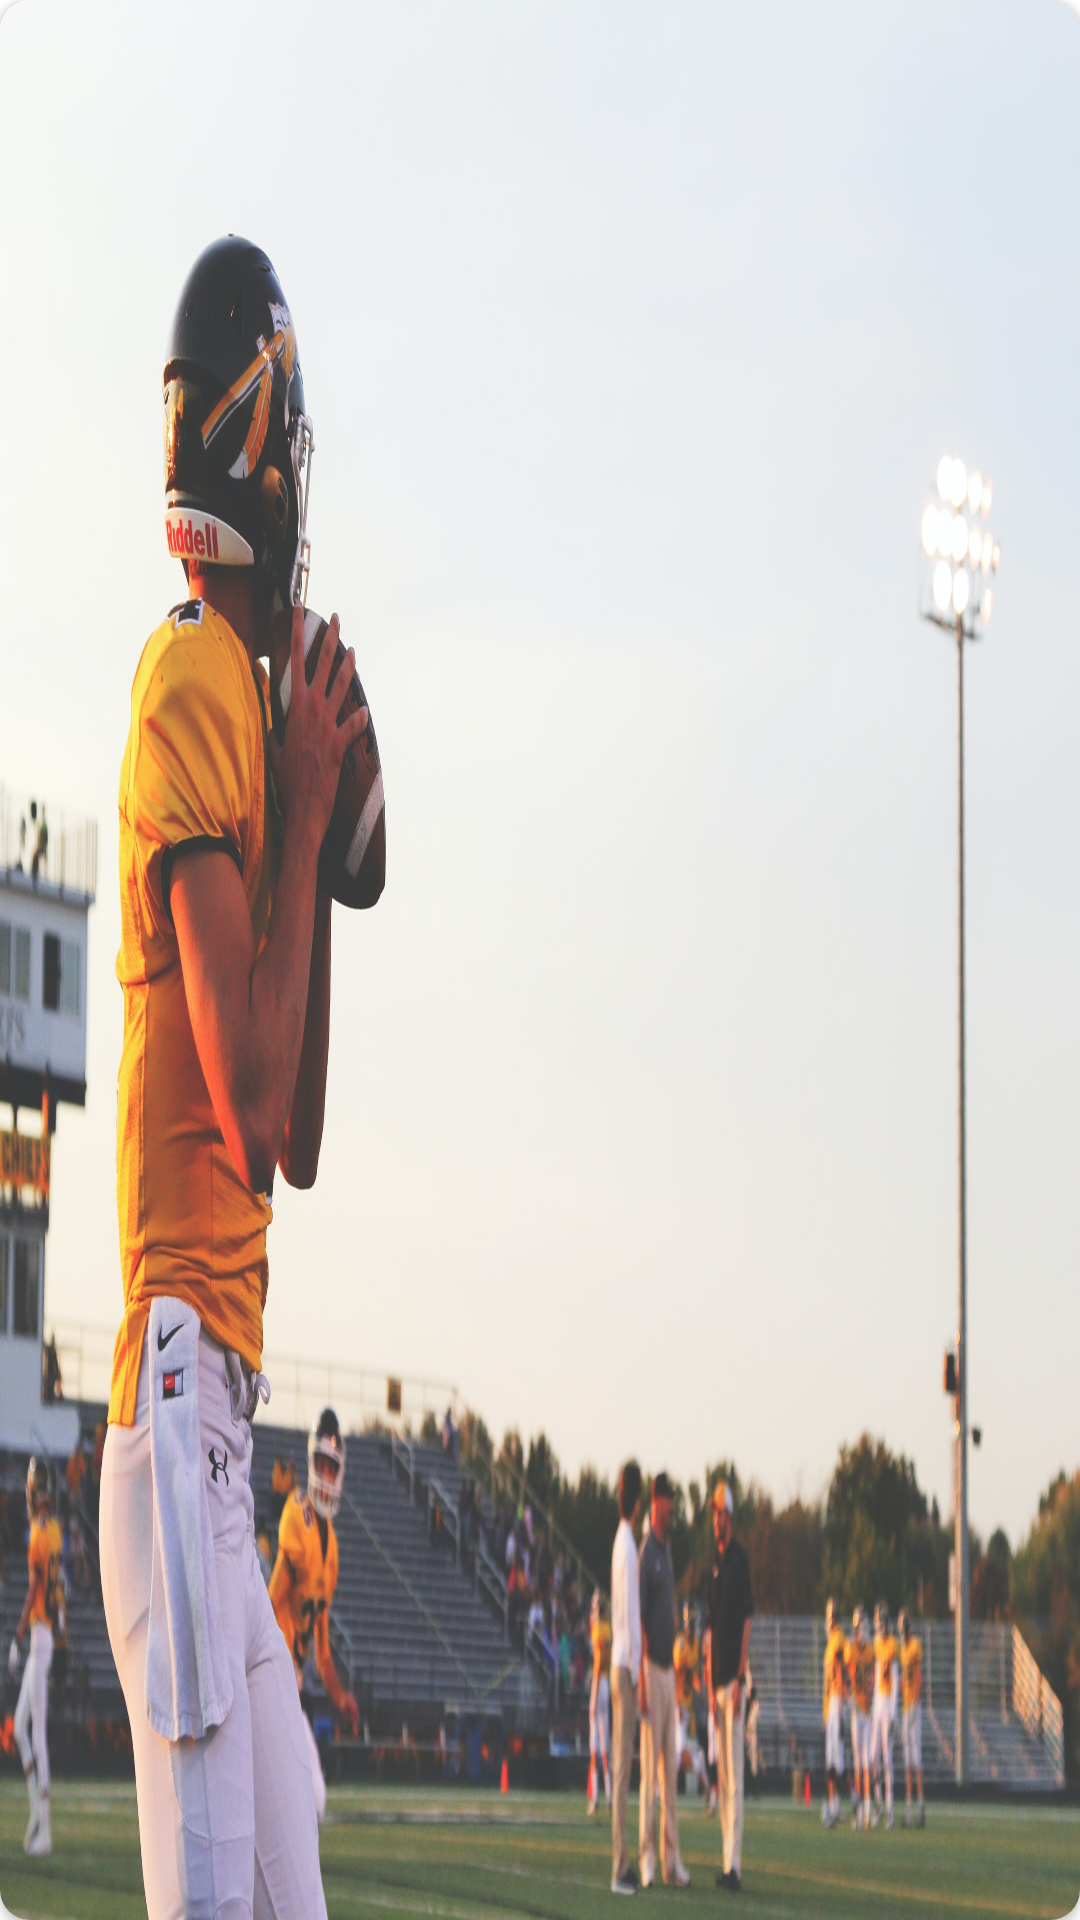

Layout XML and referenced resources for this Android screen:
<!-- AndroidManifest.xml: application theme Theme.Wallpaper2021 -->
<!-- res/layout/custom_random_pictures.xml -->
<?xml version="1.0" encoding="utf-8"?>
<RelativeLayout xmlns:android="http://schemas.android.com/apk/res/android"
    xmlns:app="http://schemas.android.com/apk/res-auto"
    android:layout_width="wrap_content"
    android:layout_height="wrap_content"
    android:layout_margin="@dimen/dp_10">

    <androidx.cardview.widget.CardView
        android:id="@+id/cardViewRandom"
        android:layout_width="match_parent"
        android:layout_height="wrap_content"
        app:cardCornerRadius="@dimen/dp_10">

        <ImageView
            android:id="@+id/img_random"
            android:layout_width="match_parent"
            android:layout_height="match_parent"
            android:focusable="true"
            android:scaleType="fitXY"
            android:src="@drawable/sports" />
    </androidx.cardview.widget.CardView>

</RelativeLayout>
<!-- resources referenced by this layout -->
<resources>
  <dimen name="dp_10">10dp</dimen>
  <!-- drawable sports: jpg bitmap (drawable, 271142 bytes) -->
  <style name="Theme.Wallpaper2021" parent="Theme.MaterialComponents.DayNight.NoActionBar">
          
          <item name="colorPrimary">@color/green</item>
          <item name="colorPrimaryVariant">@color/green</item>
          <item name="colorOnPrimary">@color/white</item>
          
          <item name="colorSecondary">@color/teal_200</item>
          <item name="colorSecondaryVariant">@color/teal_700</item>
          <item name="colorOnSecondary">@color/black</item>
          
          <item name="android:statusBarColor" tools:targetApi="l">?attr/colorPrimaryVariant</item>
          
          
          
          <item name="abc">@color/green</item>
          <item name="textColorHeader">@color/yellow</item>
      </style>
  <color name="green">#68B40F</color>
  <color name="white">#FFFFFFFF</color>
  <color name="teal_200">#FF03DAC5</color>
  <color name="teal_700">#FF018786</color>
  <color name="black">#FF000000</color>
  <color name="yellow">#CAB604</color>
</resources>
